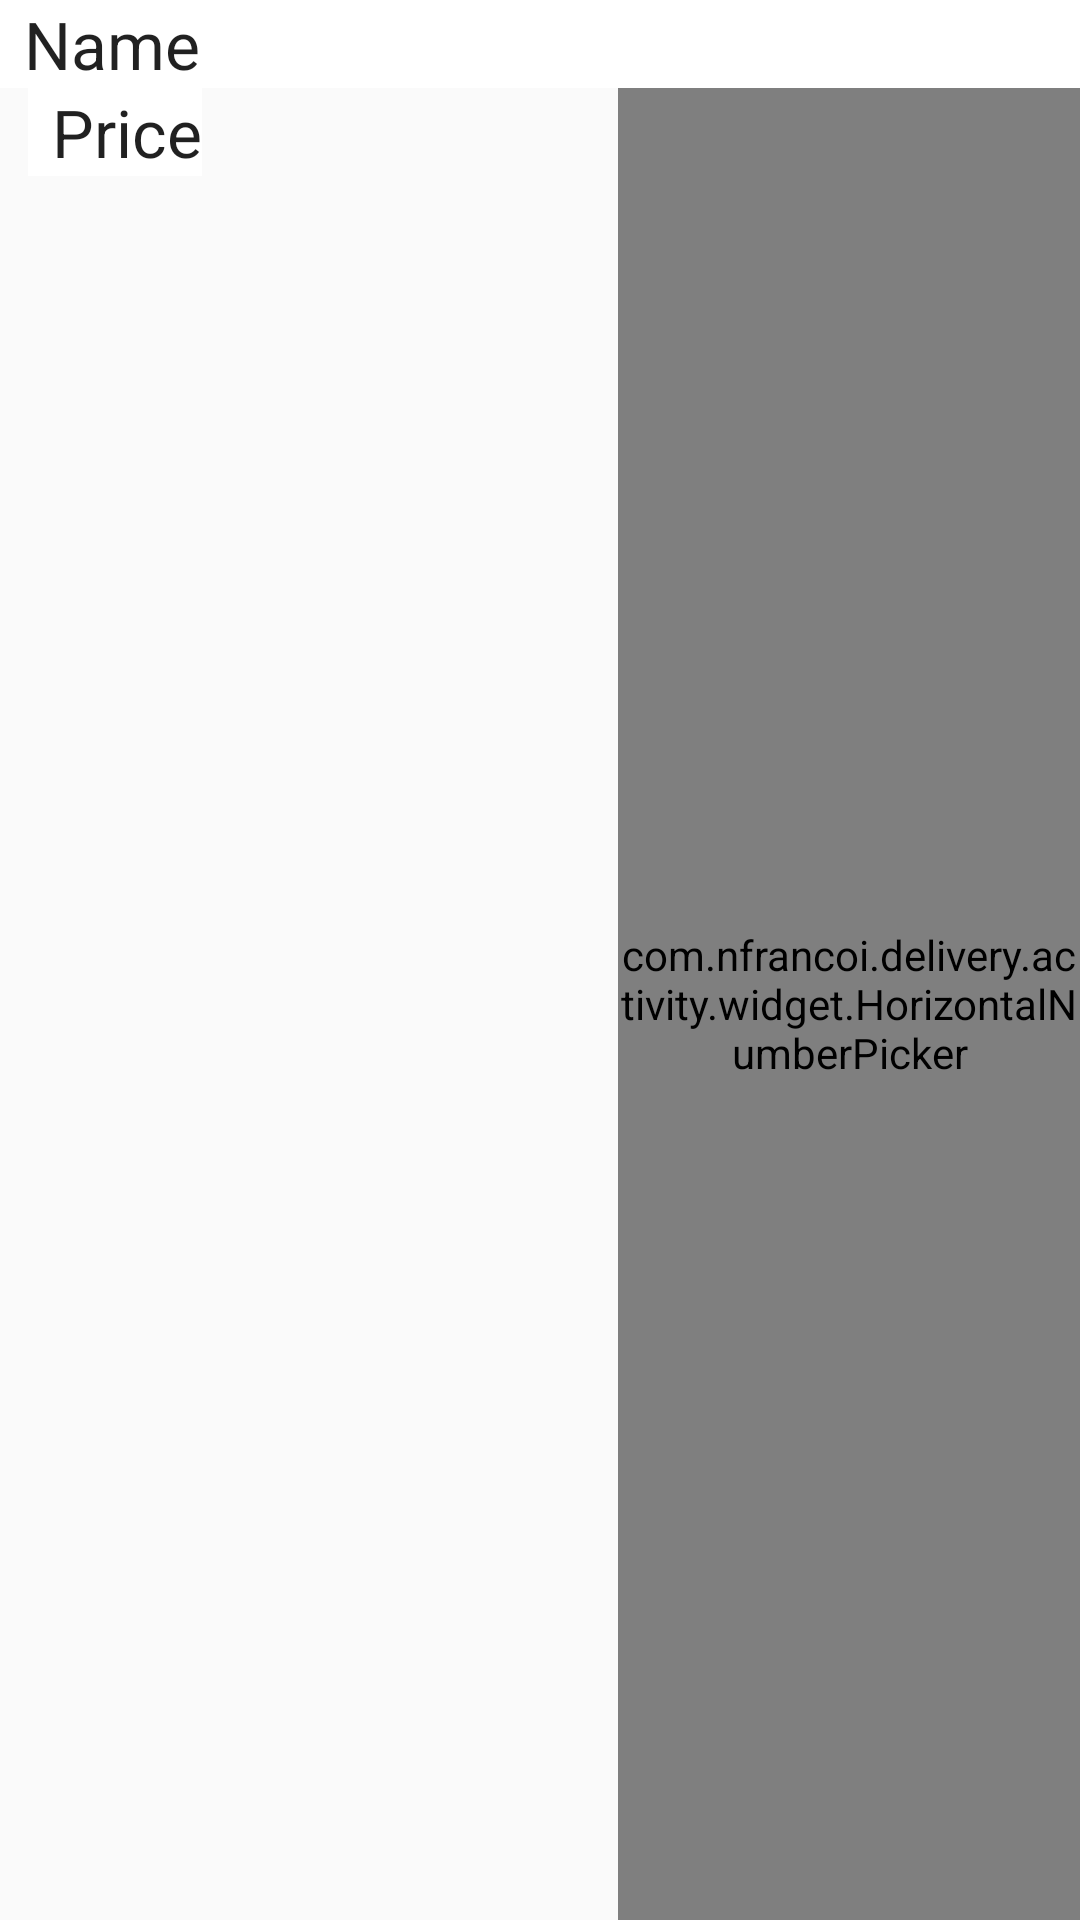

Layout XML and referenced resources for this Android screen:
<!-- AndroidManifest.xml: application theme AppTheme -->
<!-- res/layout/fragment_delivery_products_rv_item.xml -->
<?xml version="1.0" encoding="utf-8"?>
<androidx.constraintlayout.widget.ConstraintLayout xmlns:android="http://schemas.android.com/apk/res/android"
    xmlns:app="http://schemas.android.com/apk/res-auto"
    xmlns:tools="http://schemas.android.com/tools"
    android:layout_width="match_parent"
    android:layout_height="wrap_content">

    <TextView
        android:id="@+id/fragment_delivery_products_rv_item_name"
        style="@style/list"
        android:layout_width="0dp"
        android:layout_height="wrap_content"
        android:text="Name"
        app:layout_constraintEnd_toEndOf="parent"
        app:layout_constraintHorizontal_bias="0.0"
        app:layout_constraintStart_toStartOf="parent"
        app:layout_constraintTop_toTopOf="parent" />

    <TextView
        android:id="@+id/fragment_delivery_products_rv_item_price"
        style="@style/list"
        android:layout_width="wrap_content"
        android:layout_height="wrap_content"
        android:text="Price"
        app:layout_constraintBottom_toBottomOf="parent"
        app:layout_constraintEnd_toStartOf="@+id/guideline8"
        app:layout_constraintHorizontal_bias="0.067"
        app:layout_constraintStart_toStartOf="parent"
        app:layout_constraintTop_toBottomOf="@+id/fragment_delivery_products_rv_item_name"
        app:layout_constraintVertical_bias="0.0" />


    <com.nfrancoi.delivery.activity.widget.HorizontalNumberPicker
        android:id="@+id/fragment_delivery_products_rv_item_quantity"
        android:layout_width="0dp"
        android:layout_height="0dp"
        android:layout_marginStart="8dp"
        android:text="Qtity"
        app:layout_constraintBottom_toBottomOf="parent"
        app:layout_constraintEnd_toEndOf="parent"
        app:layout_constraintHeight_min="50dp"
        app:layout_constraintStart_toStartOf="@+id/guideline8"
        app:layout_constraintTop_toBottomOf="@+id/fragment_delivery_products_rv_item_name" />

    <androidx.constraintlayout.widget.Guideline
        android:id="@+id/guideline8"
        android:layout_width="wrap_content"
        android:layout_height="wrap_content"
        android:orientation="vertical"
        app:layout_constraintGuide_percent="0.55" />


</androidx.constraintlayout.widget.ConstraintLayout>
<!-- resources referenced by this layout -->
<resources>
  <style name="list">
          <item name="android:layout_width">match_parent</item>
          <item name="android:layout_marginBottom">8dp</item>
          <item name="android:paddingLeft">8dp</item>
          <item name="android:background">@android:color/background_light</item>
          <item name="android:textAppearance">@android:style/TextAppearance.Large</item>
      </style>
  <style name="AppTheme" parent="Theme.AppCompat.Light.DarkActionBar">
          
          <item name="colorPrimary">@color/colorPrimary</item>
          <item name="colorPrimaryDark">@color/colorPrimaryDark</item>
          <item name="colorAccent">@color/colorAccent</item>
      </style>
  <color name="colorPrimary">#008577</color>
  <color name="colorPrimaryDark">#00574B</color>
  <color name="colorAccent">#D81B60</color>
</resources>
